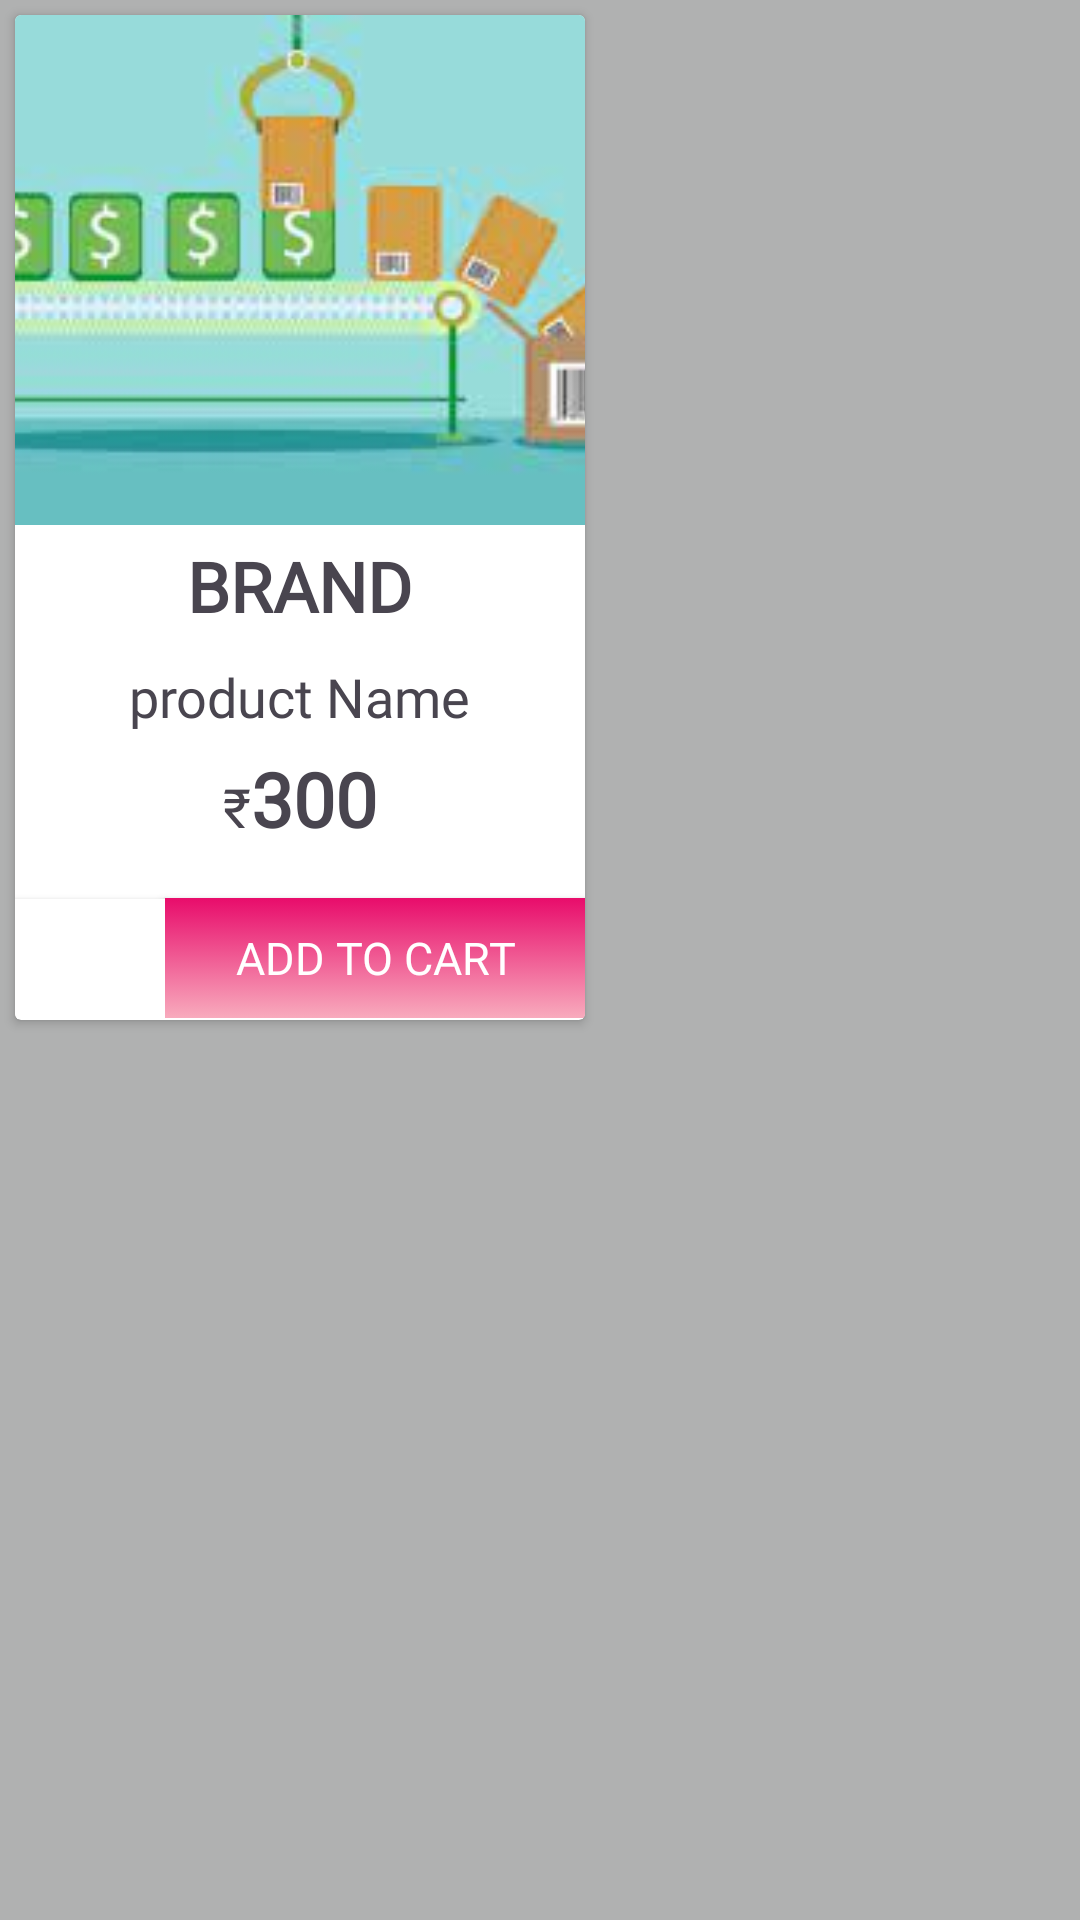

Android layout source for this screen:
<!-- AndroidManifest.xml: application theme Theme.FurnitureKart -->
<!-- res/layout/wishlist_design.xml -->
<?xml version="1.0" encoding="utf-8"?>
<LinearLayout xmlns:android="http://schemas.android.com/apk/res/android"
    android:layout_width="match_parent"
    android:layout_height="wrap_content"
    android:background="#B0B1B1"
    android:orientation="vertical"
    xmlns:app="http://schemas.android.com/apk/res-auto">

        <androidx.cardview.widget.CardView
            android:layout_width="190dp"
            android:layout_height="335dp"
            android:layout_margin="5dp"
            android:layout_marginBottom="3dp">
            <LinearLayout
                android:layout_width="190dp"
                android:layout_height="wrap_content"
                android:orientation="vertical">


                <ImageView
                    android:id="@+id/pimage"
                    android:layout_width="190dp"
                    android:layout_height="170dp"
                    android:scaleType="centerCrop"
                    android:src="@drawable/images"/>

                <TextView
                    android:id="@+id/pbrand"
                    android:layout_width="wrap_content"
                    android:layout_height="30dp"
                    android:text="BRAND"
                    android:layout_gravity="center"
                    android:layout_margin="5dp"
                    android:fontFamily="@font/jostbold"
                    android:textStyle="bold"
                    android:textSize="23sp"
                    android:layout_marginTop="20dp"/>
                <TextView
                    android:id="@+id/pname"
                    android:layout_width="wrap_content"
                    android:layout_height="wrap_content"
                    android:text="product Name"
                    android:layout_gravity="center"
                    android:layout_margin="5dp"
                    android:fontFamily="@font/robotoregular"
                    android:textSize="18sp" />

                <LinearLayout
                    android:layout_width="wrap_content"
                    android:layout_height="match_parent"
                    android:layout_gravity="center">
                    <TextView
                        android:layout_width="wrap_content"
                        android:layout_height="30dp"
                        android:text="₹"
                        android:fontFamily="@font/jostregular"
                        android:textSize="18sp" />

                    <TextView
                        android:id="@+id/pprice"
                        android:layout_width="wrap_content"
                        android:layout_height="30dp"

                        android:fontFamily="@font/jostbold"
                        android:text="300"
                        android:textSize="25sp"
                        android:textStyle="bold" />

                </LinearLayout>
            <LinearLayout
                android:layout_width="match_parent"
                android:layout_height="match_parent"
                android:layout_marginTop="10dp">
                <androidx.appcompat.widget.AppCompatButton
                    android:id="@+id/delete"
                    android:layout_width="50dp"
                    android:layout_height="40dp"
                    android:layout_marginTop="10dp"
                    android:background="@color/white"
                    android:drawableStart="@drawable/baseline_delete_24"
                    />

                <androidx.appcompat.widget.AppCompatButton
                    android:id="@+id/addtocart"
                    android:layout_width="match_parent"
                    android:layout_height="40dp"
                    android:text="ADD TO CART"
                    android:layout_marginTop="10dp"
                    android:textColor="@color/white"
                    android:textSize="15sp"
                    android:fontFamily="@font/jostbold"
                    android:background="@drawable/btn_background2"
                    />
            </LinearLayout>
            </LinearLayout>
        </androidx.cardview.widget.CardView>

</LinearLayout>
<!-- resources referenced by this layout -->
<resources>
  <color name="white">#FFFFFFFF</color>
  <!-- drawable btn_background2 (drawable) -->
  <?xml version="1.0" encoding="utf-8"?>
  <selector xmlns:android="http://schemas.android.com/apk/res/android">
      <item>
          <shape>
              <gradient
                  android:endColor="#F8ABBD"
                  android:startColor="#E80C6B"
                  android:angle="80"
                   />
  
  
          </shape>
      </item>
  </selector>
  <!-- drawable images: jpeg bitmap (drawable, 5293 bytes) -->
  <style name="Theme.FurnitureKart" parent="Base.Theme.FurnitureKart" />
  <style name="Base.Theme.FurnitureKart" parent="Theme.Material3.DayNight.NoActionBar">
          
          
      </style>
</resources>
